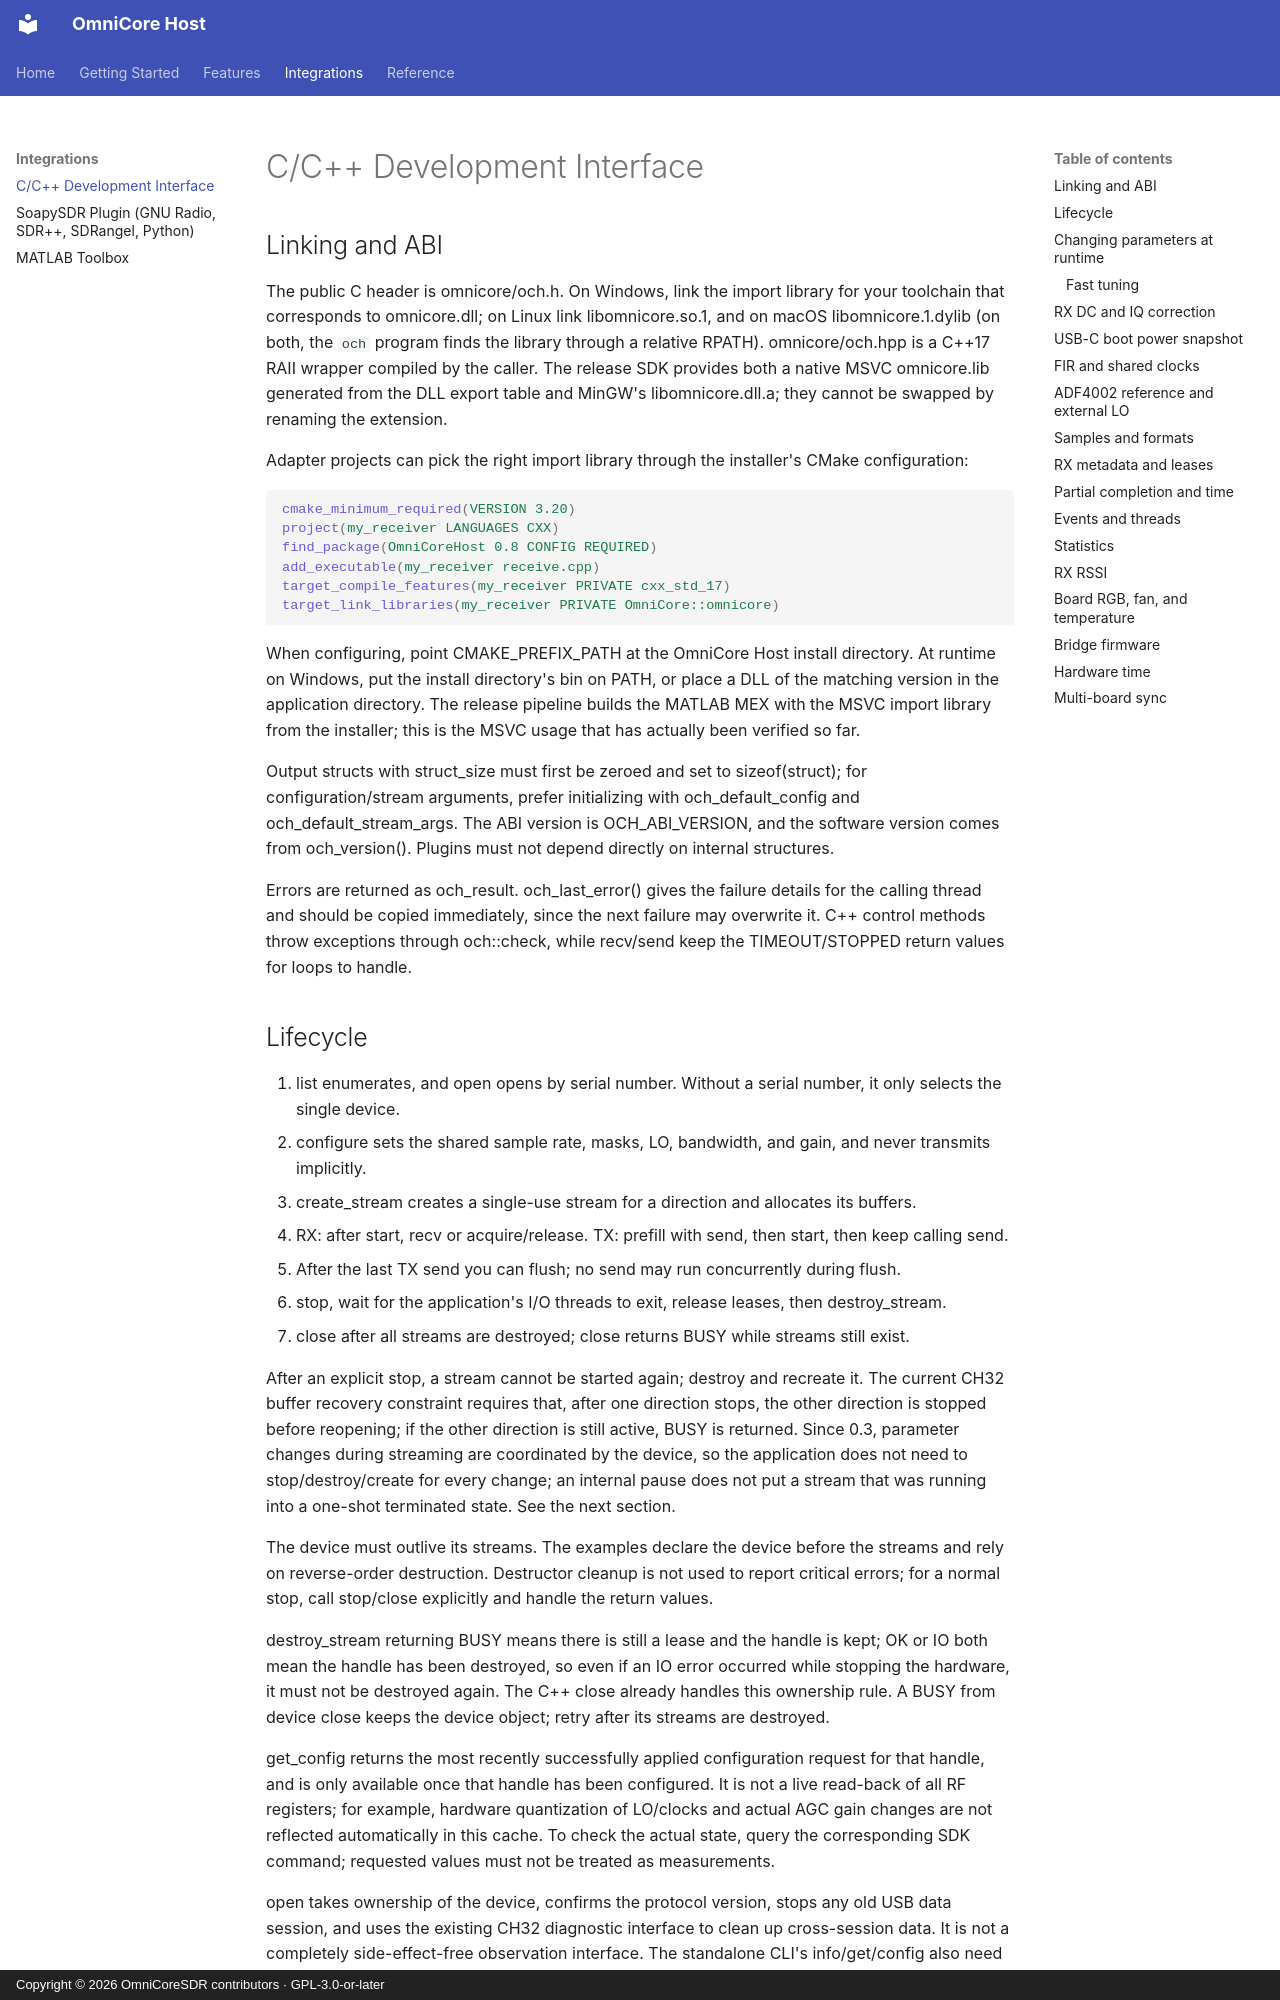

repository: Liren66/OmniCore-SDR-Host · page: api.html · generator: mkdocs · copyright: Copyright © 2026 OmniCoreSDR contributors · GPL-3.0-or-later

# C/C++ Development Interface

## Linking and ABI

The public C header is omnicore/och.h. On Windows, link the import library for your toolchain that corresponds to omnicore.dll; on Linux link libomnicore.so.1, and on macOS libomnicore.1.dylib (on both, the `och` program finds the library through a relative RPATH). omnicore/och.hpp is a C++17 RAII wrapper compiled by the caller. The release SDK provides both a native MSVC omnicore.lib generated from the DLL export table and MinGW's libomnicore.dll.a; they cannot be swapped by renaming the extension.

Adapter projects can pick the right import library through the installer's CMake configuration:

~~~cmake
cmake_minimum_required(VERSION 3.20)
project(my_receiver LANGUAGES CXX)
find_package(OmniCoreHost 0.8 CONFIG REQUIRED)
add_executable(my_receiver receive.cpp)
target_compile_features(my_receiver PRIVATE cxx_std_17)
target_link_libraries(my_receiver PRIVATE OmniCore::omnicore)
~~~

When configuring, point CMAKE_PREFIX_PATH at the OmniCore Host install directory. At runtime on Windows, put the install directory's bin on PATH, or place a DLL of the matching version in the application directory. The release pipeline builds the MATLAB MEX with the MSVC import library from the installer; this is the MSVC usage that has actually been verified so far.

Output structs with struct_size must first be zeroed and set to sizeof(struct); for configuration/stream arguments, prefer initializing with och_default_config and och_default_stream_args. The ABI version is OCH_ABI_VERSION, and the software version comes from och_version(). Plugins must not depend directly on internal structures.

Errors are returned as och_result. och_last_error() gives the failure details for the calling thread and should be copied immediately, since the next failure may overwrite it. C++ control methods throw exceptions through och::check, while recv/send keep the TIMEOUT/STOPPED return values for loops to handle.

## Lifecycle

1. list enumerates, and open opens by serial number. Without a serial number, it only selects the single device.
2. configure sets the shared sample rate, masks, LO, bandwidth, and gain, and never transmits implicitly.
3. create_stream creates a single-use stream for a direction and allocates its buffers.
4. RX: after start, recv or acquire/release. TX: prefill with send, then start, then keep calling send.
5. After the last TX send you can flush; no send may run concurrently during flush.
6. stop, wait for the application's I/O threads to exit, release leases, then destroy_stream.
7. close after all streams are destroyed; close returns BUSY while streams still exist.

After an explicit stop, a stream cannot be started again; destroy and recreate it. The current CH32 buffer recovery constraint requires that, after one direction stops, the other direction is stopped before reopening; if the other direction is still active, BUSY is returned. Since 0.3, parameter changes during streaming are coordinated by the device, so the application does not need to stop/destroy/create for every change; an internal pause does not put a stream that was running into a one-shot terminated state. See the next section.

The device must outlive its streams. The examples declare the device before the streams and rely on reverse-order destruction. Destructor cleanup is not used to report critical errors; for a normal stop, call stop/close explicitly and handle the return values.

destroy_stream returning BUSY means there is still a lease and the handle is kept; OK or IO both mean the handle has been destroyed, so even if an IO error occurred while stopping the hardware, it must not be destroyed again. The C++ close already handles this ownership rule. A BUSY from device close keeps the device object; retry after its streams are destroyed.

get_config returns the most recently successfully applied configuration request for that handle, and is only available once that handle has been configured. It is not a live read-back of all RF registers; for example, hardware quantization of LO/clocks and actual AGC gain changes are not reflected automatically in this cache. To check the actual state, query the corresponding SDK command; requested values must not be treated as measurements.

open takes ownership of the device, confirms the protocol version, stops any old USB data session, and uses the existing CH32 diagnostic interface to clean up cross-session data. It is not a completely side-effect-free observation interface. The standalone CLI's info/get/config also need open; if another OCH process already holds the device, the second process is refused. list/find only enumerate and do not take over the data streams.
